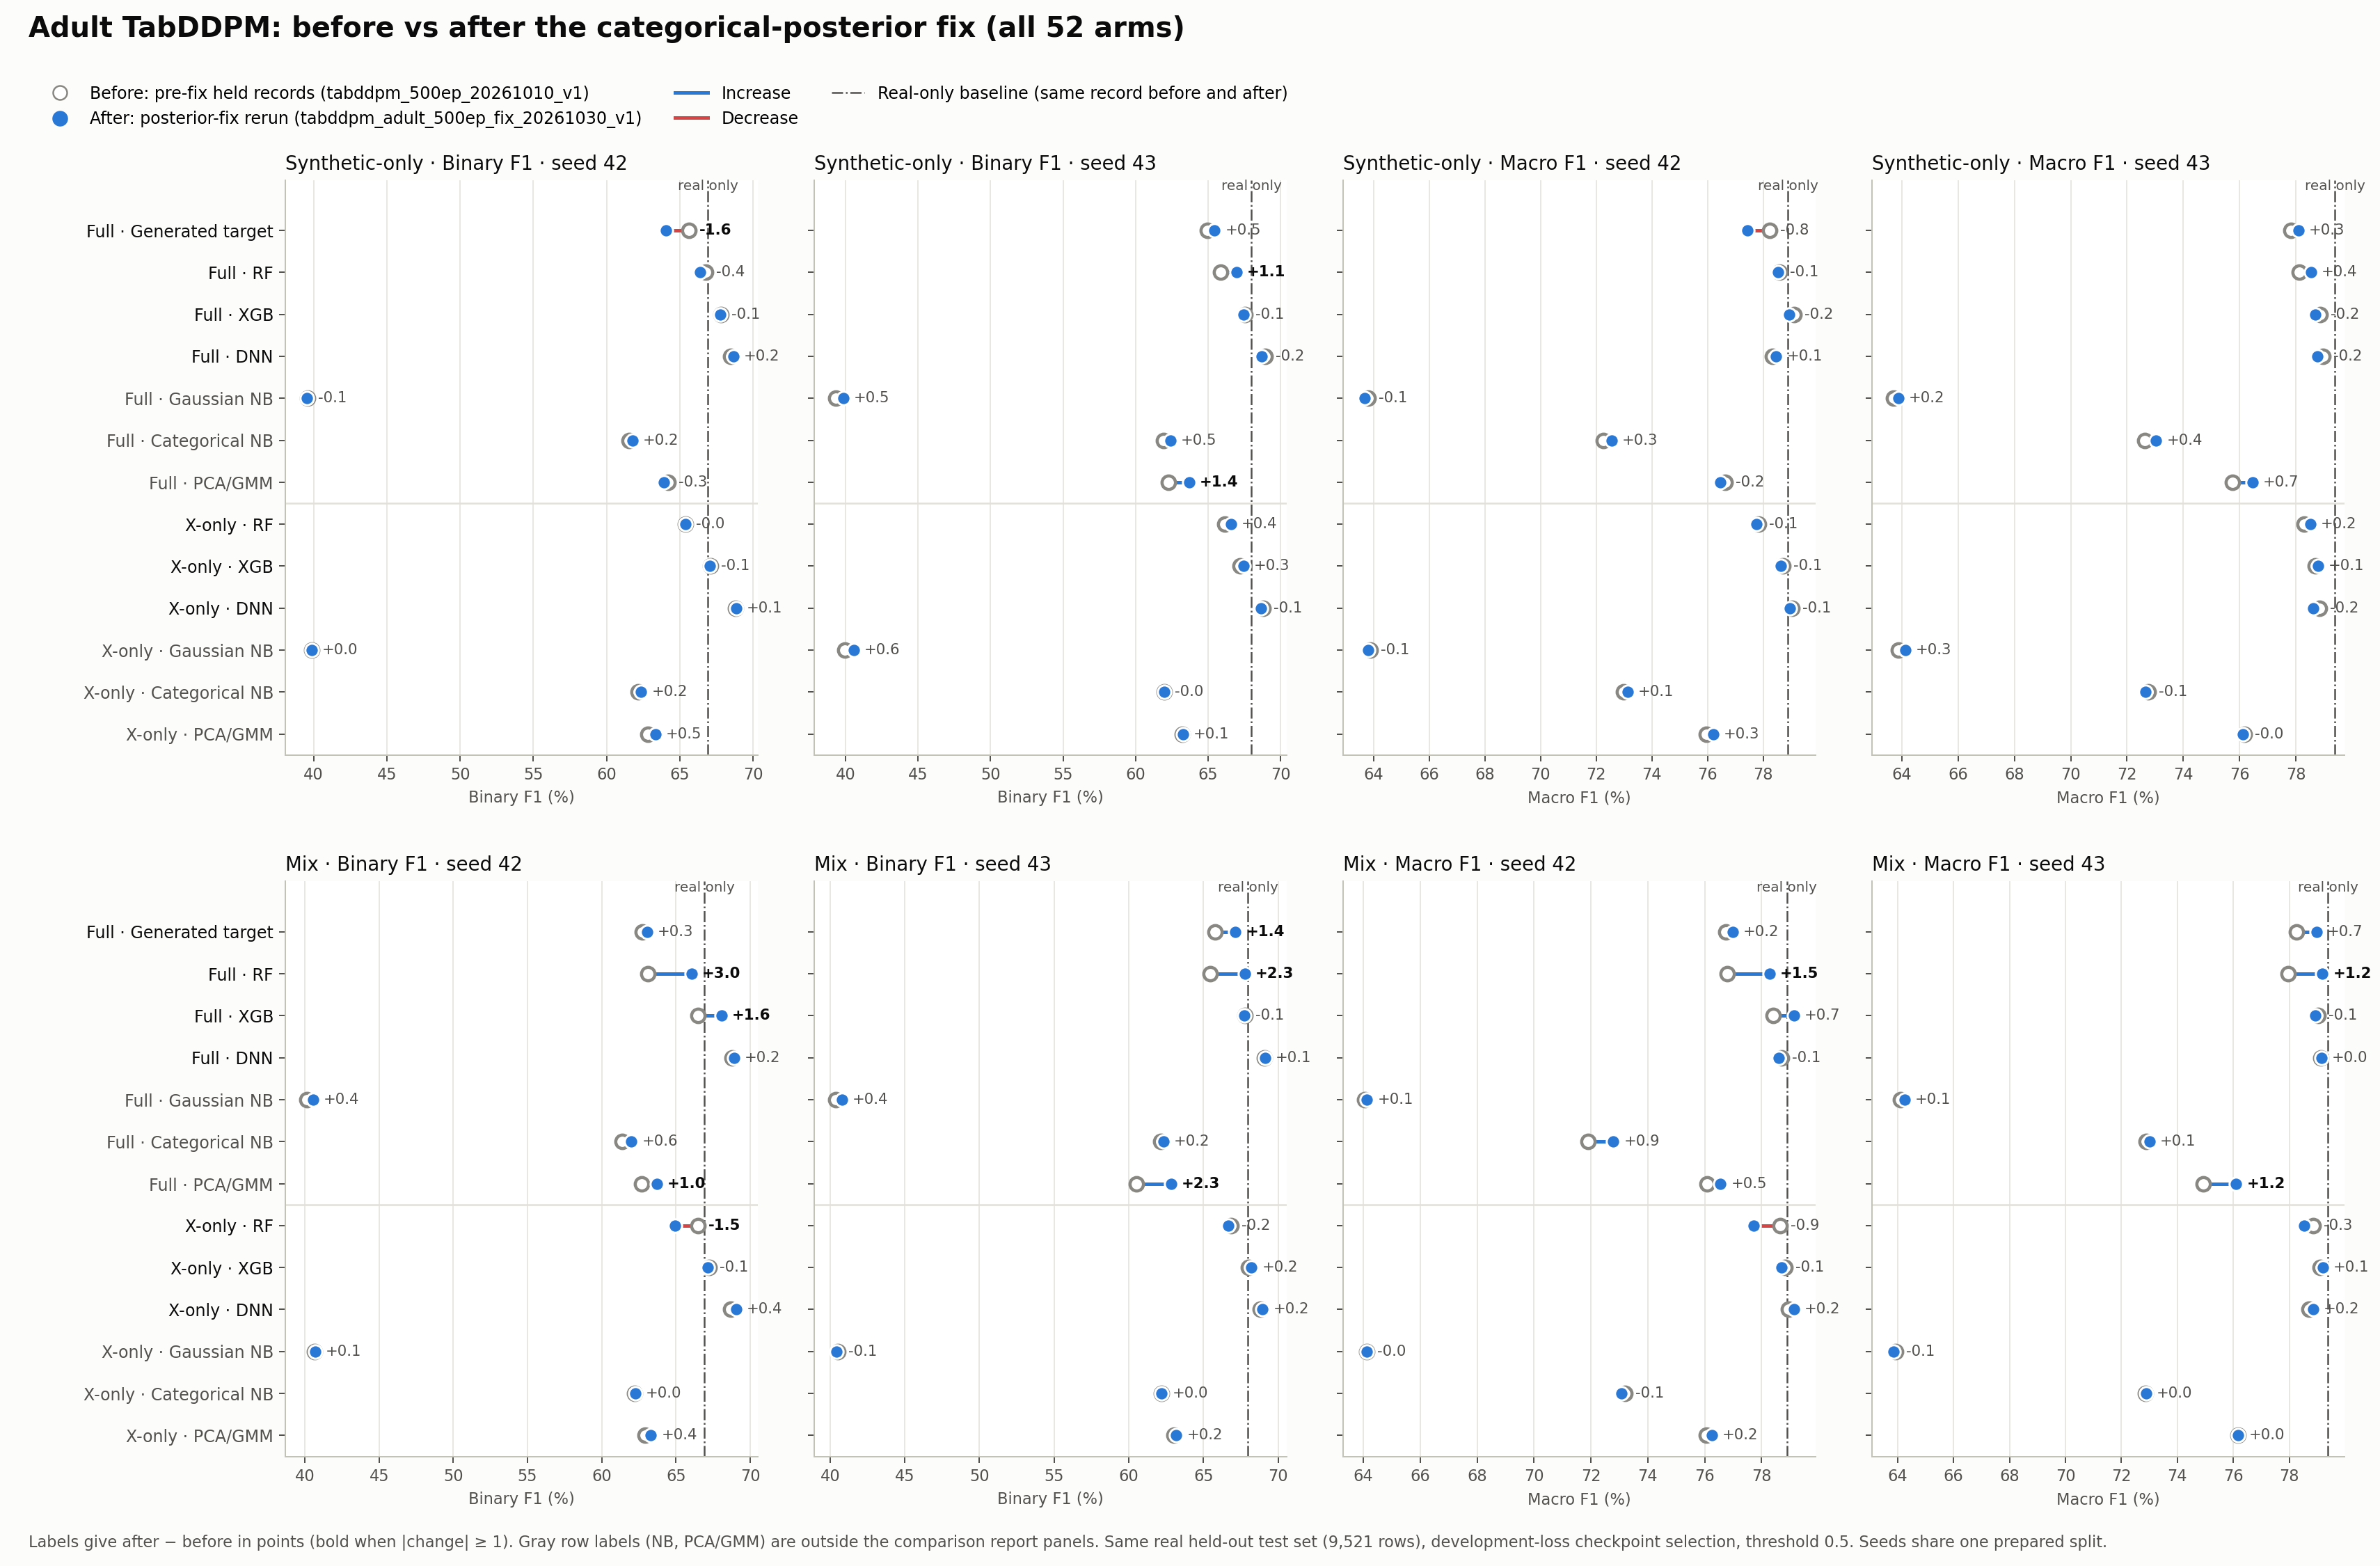

Values plotted in this chart, from the file beside it:
mode, construction, labeler, seed, in_report_panels, before_record, after_record, before_epoch, after_epoch, test_f1_binary_before, test_f1_binary_after, test_f1_binary_change, test_f1_macro_before, test_f1_macro_after, test_f1_macro_change, test_accuracy_before, test_accuracy_after, test_accuracy_change
synthetic, full, generated, 42, True, output/tabddpm_500ep_20261010_v1/adult/a…, output/tabddpm_adult_500ep_fix_20261030_…, 20, 30, 65.64, 64.07, -1.565, 78.22, 77.44, -0.7831, 85.48, 85.35, -0.1365
synthetic, full, generated, 43, True, output/tabddpm_500ep_20261010_v1/adult/a…, output/tabddpm_adult_500ep_fix_20261030_…, 72, 46, 64.95, 65.44, 0.4914, 77.82, 78.09, 0.2746, 85.29, 85.4, 0.1155
synthetic, full, rf, 42, True, output/tabddpm_500ep_20261010_v1/adult/a…, output/tabddpm_adult_500ep_fix_20261030_…, 1, 2, 66.78, 66.41, -0.3663, 78.58, 78.52, -0.0602, 85.1, 85.36, 0.2626
synthetic, full, rf, 43, True, output/tabddpm_500ep_20261010_v1/adult/a…, output/tabddpm_adult_500ep_fix_20261030_…, 1, 1, 65.86, 66.96, 1.1, 78.11, 78.53, 0.4249, 84.97, 84.78, -0.1891
synthetic, full, xgb, 42, True, output/tabddpm_500ep_20261010_v1/adult/a…, output/tabddpm_adult_500ep_fix_20261030_…, 1, 1, 67.84, 67.76, -0.0797, 79.1, 78.94, -0.161, 85.18, 84.89, -0.2941
synthetic, full, xgb, 43, True, output/tabddpm_500ep_20261010_v1/adult/a…, output/tabddpm_adult_500ep_fix_20261030_…, 1, 1, 67.54, 67.43, -0.1148, 78.85, 78.7, -0.155, 84.91, 84.67, -0.2416
synthetic, full, dnn, 42, True, output/tabddpm_500ep_20261010_v1/adult/a…, output/tabddpm_adult_500ep_fix_20261030_…, 1, 1, 68.49, 68.67, 0.1826, 78.33, 78.47, 0.1381, 82.8, 82.92, 0.126
synthetic, full, dnn, 43, True, output/tabddpm_500ep_20261010_v1/adult/a…, output/tabddpm_adult_500ep_fix_20261030_…, 1, 1, 68.93, 68.68, -0.2481, 78.96, 78.76, -0.1952, 83.74, 83.55, -0.1891
synthetic, full, gaussian, 42, False, output/tabddpm_500ep_20261010_v1/adult/a…, output/tabddpm_adult_500ep_fix_20261030_…, 1, 1, 39.61, 39.55, -0.0577, 63.82, 63.69, -0.126, 80.01, 79.74, -0.2731
synthetic, full, gaussian, 43, False, output/tabddpm_500ep_20261010_v1/adult/a…, output/tabddpm_adult_500ep_fix_20261030_…, 1, 1, 39.35, 39.85, 0.5009, 63.71, 63.88, 0.1726, 80.05, 79.87, -0.1891
synthetic, full, categorical, 42, False, output/tabddpm_500ep_20261010_v1/adult/a…, output/tabddpm_adult_500ep_fix_20261030_…, 1, 1, 61.56, 61.76, 0.2, 72.26, 72.55, 0.2983, 76.38, 76.8, 0.4201
synthetic, full, categorical, 43, False, output/tabddpm_500ep_20261010_v1/adult/a…, output/tabddpm_adult_500ep_fix_20261030_…, 1, 1, 61.93, 62.4, 0.4719, 72.64, 73.04, 0.4022, 76.83, 77.24, 0.4096
synthetic, full, pca_gmm, 42, False, output/tabddpm_500ep_20261010_v1/adult/a…, output/tabddpm_adult_500ep_fix_20261030_…, 1, 1, 64.22, 63.91, -0.3049, 76.63, 76.45, -0.183, 83.23, 83.12, -0.105
synthetic, full, pca_gmm, 43, False, output/tabddpm_500ep_20261010_v1/adult/a…, output/tabddpm_adult_500ep_fix_20261030_…, 1, 1, 62.25, 63.68, 1.437, 75.74, 76.46, 0.7102, 83.26, 83.38, 0.126
synthetic, xonly, rf, 42, True, output/tabddpm_500ep_20261010_v1/adult/a…, output/tabddpm_adult_500ep_fix_20261030_…, 1, 1, 65.37, 65.37, -0.0035, 77.83, 77.77, -0.0621, 84.83, 84.69, -0.147
synthetic, xonly, rf, 43, True, output/tabddpm_500ep_20261010_v1/adult/a…, output/tabddpm_adult_500ep_fix_20261030_…, 2, 1, 66.14, 66.56, 0.4149, 78.3, 78.51, 0.2124, 85.11, 85.16, 0.0525
synthetic, xonly, xgb, 42, True, output/tabddpm_500ep_20261010_v1/adult/a…, output/tabddpm_adult_500ep_fix_20261030_…, 1, 1, 67.11, 67.05, -0.0642, 78.71, 78.62, -0.0866, 85.02, 84.89, -0.1365
synthetic, xonly, xgb, 43, True, output/tabddpm_500ep_20261010_v1/adult/a…, output/tabddpm_adult_500ep_fix_20261030_…, 1, 1, 67.18, 67.44, 0.2514, 78.68, 78.79, 0.1054, 84.89, 84.86, -0.021
synthetic, xonly, dnn, 42, True, output/tabddpm_500ep_20261010_v1/adult/a…, output/tabddpm_adult_500ep_fix_20261030_…, 1, 1, 68.8, 68.86, 0.065, 79.02, 78.96, -0.0573, 84, 83.81, -0.1891
synthetic, xonly, dnn, 43, True, output/tabddpm_500ep_20261010_v1/adult/a…, output/tabddpm_adult_500ep_fix_20261030_…, 1, 1, 68.78, 68.64, -0.1483, 78.83, 78.62, -0.2102, 83.59, 83.28, -0.3151
synthetic, xonly, gaussian, 42, False, output/tabddpm_500ep_20261010_v1/adult/a…, output/tabddpm_adult_500ep_fix_20261030_…, 1, 1, 39.86, 39.86, 0.0013, 63.88, 63.81, -0.0677, 79.84, 79.66, -0.1891
synthetic, xonly, gaussian, 43, False, output/tabddpm_500ep_20261010_v1/adult/a…, output/tabddpm_adult_500ep_fix_20261030_…, 1, 1, 39.96, 40.58, 0.6126, 63.88, 64.13, 0.2552, 79.71, 79.6, -0.105
synthetic, xonly, categorical, 42, False, output/tabddpm_500ep_20261010_v1/adult/a…, output/tabddpm_adult_500ep_fix_20261030_…, 1, 1, 62.14, 62.37, 0.2305, 72.98, 73.13, 0.1423, 77.33, 77.43, 0.0945
synthetic, xonly, categorical, 43, False, output/tabddpm_500ep_20261010_v1/adult/a…, output/tabddpm_adult_500ep_fix_20261030_…, 1, 1, 61.98, 61.96, -0.021, 72.75, 72.67, -0.0788, 77, 76.86, -0.1365
synthetic, xonly, pca_gmm, 42, False, output/tabddpm_500ep_20261010_v1/adult/a…, output/tabddpm_adult_500ep_fix_20261030_…, 1, 1, 62.81, 63.33, 0.5169, 75.95, 76.2, 0.2535, 83.12, 83.16, 0.042
synthetic, xonly, pca_gmm, 43, False, output/tabddpm_500ep_20261010_v1/adult/a…, output/tabddpm_adult_500ep_fix_20261030_…, 1, 1, 63.21, 63.27, 0.0568, 76.17, 76.12, -0.0493, 83.22, 83.04, -0.1786
mix, full, generated, 42, True, output/tabddpm_500ep_20261010_v1/adult/a…, output/tabddpm_adult_500ep_fix_20261030_…, 54, 55, 62.74, 63.07, 0.3274, 76.75, 76.99, 0.2435, 85.18, 85.41, 0.2311
mix, full, generated, 43, True, output/tabddpm_500ep_20261010_v1/adult/a…, output/tabddpm_adult_500ep_fix_20261030_…, 24, 50, 65.76, 67.15, 1.387, 78.27, 78.97, 0.7052, 85.46, 85.62, 0.1575
mix, full, rf, 42, True, output/tabddpm_500ep_20261010_v1/adult/a…, output/tabddpm_adult_500ep_fix_20261030_…, 1, 1, 63.09, 66.04, 2.951, 76.8, 78.28, 1.483, 84.9, 85.18, 0.2836
mix, full, rf, 43, True, output/tabddpm_500ep_20261010_v1/adult/a…, output/tabddpm_adult_500ep_fix_20261030_…, 1, 4, 65.45, 67.78, 2.329, 77.96, 79.19, 1.226, 85.05, 85.43, 0.3781
mix, full, xgb, 42, True, output/tabddpm_500ep_20261010_v1/adult/a…, output/tabddpm_adult_500ep_fix_20261030_…, 1, 1, 66.46, 68.07, 1.606, 78.41, 79.14, 0.7235, 85.03, 85.01, -0.021
mix, full, xgb, 43, True, output/tabddpm_500ep_20261010_v1/adult/a…, output/tabddpm_adult_500ep_fix_20261030_…, 1, 1, 67.8, 67.71, -0.0837, 79.03, 78.93, -0.105, 85.05, 84.9, -0.1575
mix, full, dnn, 42, True, output/tabddpm_500ep_20261010_v1/adult/a…, output/tabddpm_adult_500ep_fix_20261030_…, 1, 1, 68.78, 68.93, 0.1541, 78.7, 78.61, -0.0864, 83.32, 83, -0.3256
mix, full, dnn, 43, True, output/tabddpm_500ep_20261010_v1/adult/a…, output/tabddpm_adult_500ep_fix_20261030_…, 1, 1, 69.07, 69.13, 0.064, 79.12, 79.16, 0.0329, 83.96, 83.97, 0.0105
mix, full, gaussian, 42, False, output/tabddpm_500ep_20261010_v1/adult/a…, output/tabddpm_adult_500ep_fix_20261030_…, 1, 1, 40.15, 40.54, 0.3894, 64.05, 64.13, 0.08, 79.93, 79.63, -0.2941
mix, full, gaussian, 43, False, output/tabddpm_500ep_20261010_v1/adult/a…, output/tabddpm_adult_500ep_fix_20261030_…, 1, 1, 40.38, 40.8, 0.4105, 64.12, 64.26, 0.1431, 79.81, 79.67, -0.147
mix, full, categorical, 42, False, output/tabddpm_500ep_20261010_v1/adult/a…, output/tabddpm_adult_500ep_fix_20261030_…, 1, 2, 61.38, 62, 0.6234, 71.91, 72.79, 0.8796, 75.85, 77.06, 1.208
mix, full, categorical, 43, False, output/tabddpm_500ep_20261010_v1/adult/a…, output/tabddpm_adult_500ep_fix_20261030_…, 1, 1, 62.13, 62.31, 0.1787, 72.89, 73, 0.1157, 77.16, 77.24, 0.084
mix, full, pca_gmm, 42, False, output/tabddpm_500ep_20261010_v1/adult/a…, output/tabddpm_adult_500ep_fix_20261030_…, 1, 1, 62.7, 63.71, 1.01, 76.07, 76.56, 0.4849, 83.55, 83.6, 0.0525
mix, full, pca_gmm, 43, False, output/tabddpm_500ep_20261010_v1/adult/a…, output/tabddpm_adult_500ep_fix_20261030_…, 1, 1, 60.51, 62.82, 2.311, 74.92, 76.1, 1.182, 83.21, 83.49, 0.2836
mix, xonly, rf, 42, True, output/tabddpm_500ep_20261010_v1/adult/a…, output/tabddpm_adult_500ep_fix_20261030_…, 4, 1, 66.49, 64.94, -1.544, 78.66, 77.72, -0.94, 85.6, 85.04, -0.5567
mix, xonly, rf, 43, True, output/tabddpm_500ep_20261010_v1/adult/a…, output/tabddpm_adult_500ep_fix_20261030_…, 6, 1, 66.86, 66.68, -0.1782, 78.84, 78.52, -0.324, 85.63, 85.04, -0.5882
mix, xonly, xgb, 42, True, output/tabddpm_500ep_20261010_v1/adult/a…, output/tabddpm_adult_500ep_fix_20261030_…, 1, 1, 67.21, 67.13, -0.0819, 78.82, 78.71, -0.1121, 85.18, 85, -0.1786
mix, xonly, xgb, 43, True, output/tabddpm_500ep_20261010_v1/adult/a…, output/tabddpm_adult_500ep_fix_20261030_…, 1, 1, 68.04, 68.22, 0.1875, 79.1, 79.2, 0.0983, 84.96, 84.99, 0.0315
mix, xonly, dnn, 42, True, output/tabddpm_500ep_20261010_v1/adult/a…, output/tabddpm_adult_500ep_fix_20261030_…, 1, 1, 68.67, 69.06, 0.3904, 78.93, 79.14, 0.205, 83.93, 84, 0.0735
mix, xonly, dnn, 43, True, output/tabddpm_500ep_20261010_v1/adult/a…, output/tabddpm_adult_500ep_fix_20261030_…, 1, 1, 68.79, 68.97, 0.1787, 78.69, 78.84, 0.1508, 83.3, 83.46, 0.1575
mix, xonly, gaussian, 42, False, output/tabddpm_500ep_20261010_v1/adult/a…, output/tabddpm_adult_500ep_fix_20261030_…, 1, 1, 40.66, 40.71, 0.0564, 64.12, 64.11, -0.0115, 79.46, 79.35, -0.105
mix, xonly, gaussian, 43, False, output/tabddpm_500ep_20261010_v1/adult/a…, output/tabddpm_adult_500ep_fix_20261030_…, 1, 1, 40.54, 40.43, -0.1081, 63.93, 63.86, -0.0748, 79.11, 79.05, -0.063
mix, xonly, categorical, 42, False, output/tabddpm_500ep_20261010_v1/adult/a…, output/tabddpm_adult_500ep_fix_20261030_…, 1, 1, 62.23, 62.24, 0.0077, 73.2, 73.07, -0.1351, 77.69, 77.42, -0.2731
mix, xonly, categorical, 43, False, output/tabddpm_500ep_20261010_v1/adult/a…, output/tabddpm_adult_500ep_fix_20261030_…, 1, 1, 62.2, 62.21, 0.0061, 72.86, 72.88, 0.0187, 77.05, 77.08, 0.0315
mix, xonly, pca_gmm, 42, False, output/tabddpm_500ep_20261010_v1/adult/a…, output/tabddpm_adult_500ep_fix_20261030_…, 1, 1, 62.9, 63.32, 0.4158, 76.07, 76.25, 0.1813, 83.31, 83.29, -0.021
mix, xonly, pca_gmm, 43, False, output/tabddpm_500ep_20261010_v1/adult/a…, output/tabddpm_adult_500ep_fix_20261030_…, 2, 1, 63.03, 63.19, 0.1522, 76.16, 76.18, 0.0126, 83.39, 83.26, -0.1365
